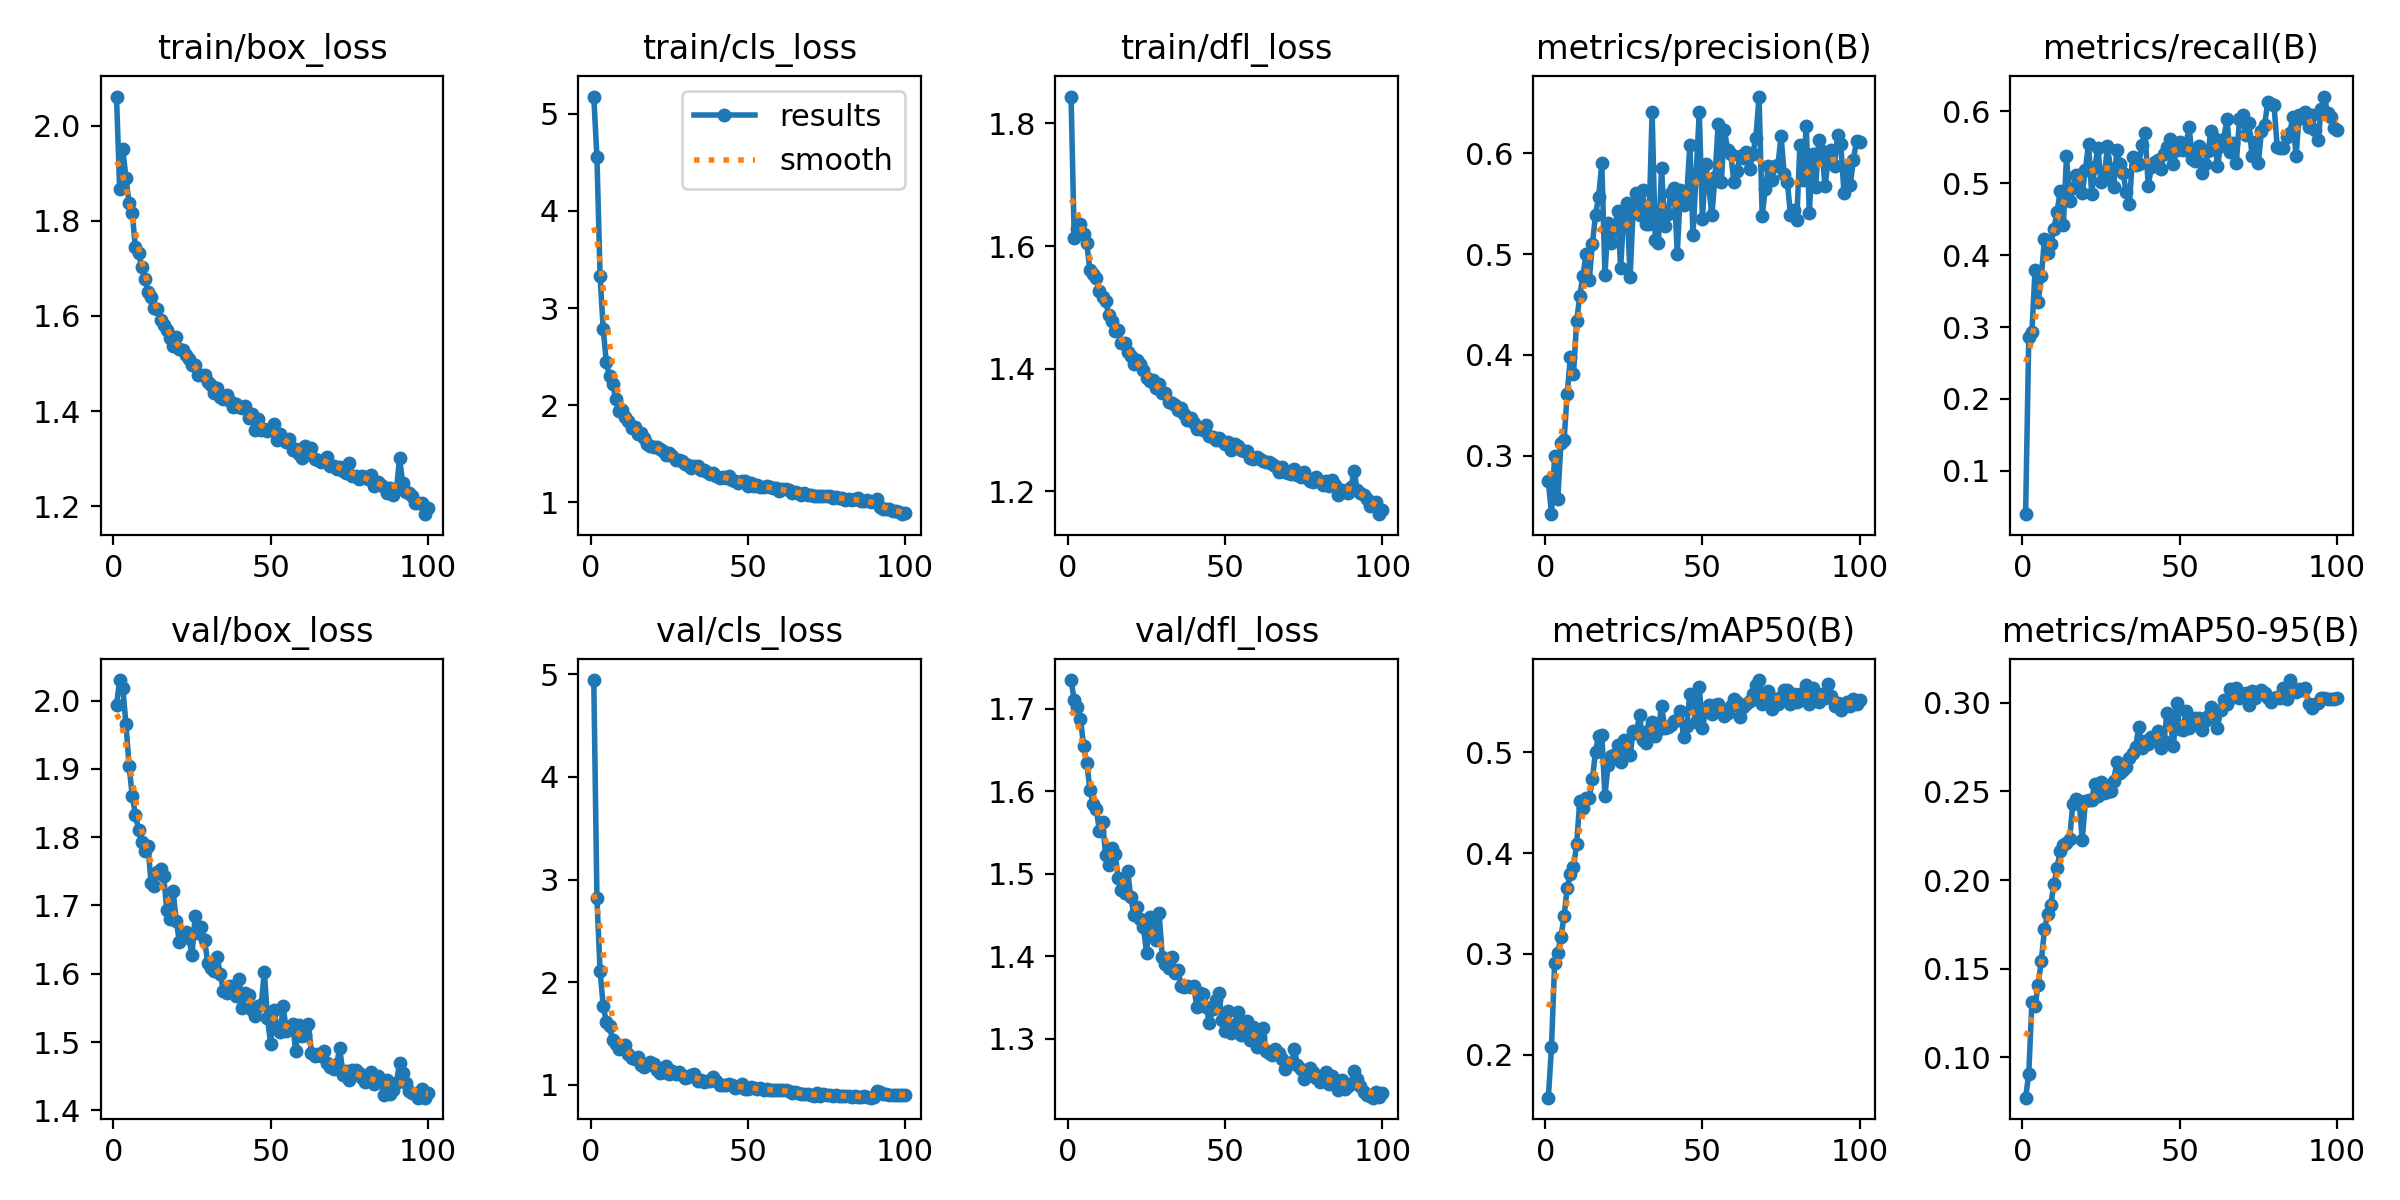

The file beside this chart, header and first rows:
epoch, time, train/box_loss, train/cls_loss, train/dfl_loss, metrics/precision(B), metrics/recall(B), metrics/mAP50(B), metrics/mAP50-95(B), val/box_loss, val/cls_loss, val/dfl_loss, lr/pg0, lr/pg1, lr/pg2
1, 39.13, 2.061, 5.177, 1.844, 0.2752, 0.03988, 0.1576, 0.07729, 1.994, 4.942, 1.735, 4.23619e-05, 4.23619e-05, 4.23619e-05
2, 78.02, 1.866, 4.554, 1.613, 0.242, 0.286, 0.2074, 0.09069, 2.03, 2.817, 1.711, 8.41868e-05, 8.41868e-05, 8.41868e-05
3, 116.5, 1.95, 3.335, 1.628, 0.2999, 0.2929, 0.2914, 0.1312, 2.019, 2.11, 1.702, 0.0001252, 0.0001252, 0.0001252
4, 155, 1.89, 2.781, 1.636, 0.2569, 0.3795, 0.3011, 0.1291, 1.966, 1.768, 1.688, 0.0001242, 0.0001242, 0.0001242
5, 193.2, 1.837, 2.442, 1.62, 0.3125, 0.3344, 0.3169, 0.1411, 1.904, 1.613, 1.655, 0.0001229, 0.0001229, 0.0001229
6, 232, 1.817, 2.297, 1.604, 0.3155, 0.3705, 0.3373, 0.1546, 1.861, 1.574, 1.634, 0.0001217, 0.0001217, 0.0001217
7, 270.3, 1.745, 2.223, 1.56, 0.3616, 0.4222, 0.3655, 0.1722, 1.833, 1.437, 1.602, 0.0001204, 0.0001204, 0.0001204
8, 308.5, 1.732, 2.061, 1.555, 0.3976, 0.4031, 0.3792, 0.1806, 1.811, 1.402, 1.585, 0.0001191, 0.0001191, 0.0001191
9, 350.5, 1.703, 1.937, 1.548, 0.3811, 0.4152, 0.3858, 0.186, 1.793, 1.351, 1.579, 0.0001179, 0.0001179, 0.0001179
10, 391.2, 1.678, 1.947, 1.526, 0.4332, 0.4367, 0.4091, 0.1977, 1.781, 1.357, 1.552, 0.0001166, 0.0001166, 0.0001166
11, 430.8, 1.651, 1.883, 1.517, 0.4589, 0.46, 0.4517, 0.207, 1.787, 1.388, 1.562, 0.0001153, 0.0001153, 0.0001153
12, 469.7, 1.639, 1.839, 1.51, 0.4787, 0.4893, 0.4447, 0.2163, 1.732, 1.298, 1.523, 0.0001141, 0.0001141, 0.0001141
13, 508.1, 1.616, 1.767, 1.487, 0.5, 0.4413, 0.4549, 0.22, 1.728, 1.266, 1.511, 0.0001128, 0.0001128, 0.0001128
14, 546.4, 1.615, 1.774, 1.477, 0.4738, 0.5373, 0.4544, 0.221, 1.749, 1.249, 1.532, 0.0001115, 0.0001115, 0.0001115
15, 584.7, 1.592, 1.7, 1.461, 0.5096, 0.4746, 0.4729, 0.2232, 1.753, 1.271, 1.524, 0.0001103, 0.0001103, 0.0001103
16, 622.9, 1.581, 1.72, 1.462, 0.5386, 0.4933, 0.5003, 0.2427, 1.743, 1.197, 1.495, 0.000109, 0.000109, 0.000109
17, 661.3, 1.571, 1.662, 1.442, 0.5569, 0.5114, 0.5163, 0.2459, 1.693, 1.175, 1.481, 0.0001077, 0.0001077, 0.0001077
18, 699.4, 1.554, 1.606, 1.442, 0.5903, 0.5119, 0.5172, 0.2448, 1.681, 1.192, 1.476, 0.0001065, 0.0001065, 0.0001065
19, 737.6, 1.537, 1.583, 1.426, 0.4797, 0.4859, 0.4569, 0.2226, 1.721, 1.224, 1.503, 0.0001052, 0.0001052, 0.0001052
20, 776.1, 1.555, 1.567, 1.42, 0.5312, 0.5188, 0.487, 0.2443, 1.677, 1.202, 1.472, 0.0001039, 0.0001039, 0.0001039
21, 814.3, 1.53, 1.571, 1.408, 0.5105, 0.5541, 0.4956, 0.2451, 1.647, 1.145, 1.45, 0.0001027, 0.0001027, 0.0001027
22, 852.5, 1.529, 1.548, 1.413, 0.5237, 0.4849, 0.4975, 0.2451, 1.655, 1.118, 1.459, 0.0001014, 0.0001014, 0.0001014
23, 890.7, 1.517, 1.528, 1.407, 0.5424, 0.5225, 0.5067, 0.2543, 1.661, 1.127, 1.445, 0.0001001, 0.0001001, 0.0001001
24, 929.1, 1.51, 1.485, 1.397, 0.4866, 0.5484, 0.49, 0.2471, 1.653, 1.181, 1.436, 9.88544e-05, 9.88544e-05, 9.88544e-05
25, 967.3, 1.496, 1.508, 1.385, 0.5423, 0.5009, 0.5122, 0.2551, 1.627, 1.104, 1.404, 9.75872e-05, 9.75872e-05, 9.75872e-05
26, 1006, 1.497, 1.474, 1.38, 0.5505, 0.5061, 0.4999, 0.2491, 1.685, 1.136, 1.448, 9.632e-05, 9.632e-05, 9.632e-05
27, 1044, 1.477, 1.441, 1.382, 0.4772, 0.5513, 0.4967, 0.2496, 1.66, 1.104, 1.436, 9.50528e-05, 9.50528e-05, 9.50528e-05
28, 1082, 1.476, 1.436, 1.368, 0.5468, 0.5198, 0.5207, 0.2504, 1.669, 1.13, 1.419, 9.37856e-05, 9.37856e-05, 9.37856e-05
29, 1120, 1.476, 1.426, 1.375, 0.5604, 0.4949, 0.5189, 0.2558, 1.65, 1.095, 1.452, 9.25184e-05, 9.25184e-05, 9.25184e-05
30, 1159, 1.462, 1.396, 1.361, 0.5389, 0.5465, 0.5366, 0.2665, 1.616, 1.064, 1.399, 9.12512e-05, 9.12512e-05, 9.12512e-05
31, 1197, 1.454, 1.391, 1.361, 0.5633, 0.5271, 0.5121, 0.2601, 1.609, 1.081, 1.391, 8.9984e-05, 8.9984e-05, 8.9984e-05
32, 1235, 1.438, 1.357, 1.345, 0.5297, 0.5138, 0.509, 0.2622, 1.604, 1.1, 1.386, 8.87168e-05, 8.87168e-05, 8.87168e-05
33, 1273, 1.449, 1.373, 1.344, 0.5299, 0.4872, 0.5216, 0.264, 1.624, 1.108, 1.4, 8.74496e-05, 8.74496e-05, 8.74496e-05
34, 1315, 1.429, 1.379, 1.341, 0.6409, 0.4708, 0.5298, 0.269, 1.599, 1.04, 1.379, 8.61824e-05, 8.61824e-05, 8.61824e-05
35, 1353, 1.425, 1.337, 1.333, 0.5143, 0.5363, 0.5156, 0.2713, 1.575, 1.044, 1.384, 8.49152e-05, 8.49152e-05, 8.49152e-05
36, 1392, 1.434, 1.33, 1.335, 0.5106, 0.5257, 0.522, 0.2751, 1.572, 1.028, 1.364, 8.3648e-05, 8.3648e-05, 8.3648e-05
37, 1430, 1.422, 1.311, 1.326, 0.5851, 0.527, 0.546, 0.2864, 1.582, 1.037, 1.363, 8.23808e-05, 8.23808e-05, 8.23808e-05
38, 1468, 1.408, 1.295, 1.317, 0.5279, 0.5534, 0.5236, 0.2745, 1.579, 1.04, 1.364, 8.11136e-05, 8.11136e-05, 8.11136e-05
39, 1506, 1.415, 1.307, 1.32, 0.5395, 0.5694, 0.5249, 0.2785, 1.567, 1.073, 1.362, 7.98464e-05, 7.98464e-05, 7.98464e-05
40, 1544, 1.409, 1.273, 1.311, 0.5608, 0.496, 0.5263, 0.2768, 1.592, 1.034, 1.364, 7.85792e-05, 7.85792e-05, 7.85792e-05
41, 1582, 1.407, 1.252, 1.302, 0.5654, 0.523, 0.5306, 0.2807, 1.551, 1.003, 1.339, 7.7312e-05, 7.7312e-05, 7.7312e-05
42, 1620, 1.411, 1.263, 1.303, 0.5005, 0.5294, 0.5316, 0.2792, 1.571, 0.9998, 1.355, 7.60448e-05, 7.60448e-05, 7.60448e-05
43, 1659, 1.385, 1.252, 1.3, 0.5635, 0.5323, 0.5405, 0.2841, 1.569, 0.9972, 1.354, 7.47776e-05, 7.47776e-05, 7.47776e-05
44, 1696, 1.394, 1.272, 1.308, 0.5488, 0.5194, 0.5152, 0.2743, 1.547, 1.007, 1.338, 7.35104e-05, 7.35104e-05, 7.35104e-05
45, 1735, 1.361, 1.234, 1.291, 0.5578, 0.5411, 0.5255, 0.2785, 1.538, 0.9995, 1.319, 7.22432e-05, 7.22432e-05, 7.22432e-05
46, 1774, 1.383, 1.225, 1.288, 0.6086, 0.5498, 0.5579, 0.2944, 1.553, 0.9698, 1.336, 7.0976e-05, 7.0976e-05, 7.0976e-05
47, 1813, 1.36, 1.203, 1.284, 0.5187, 0.5613, 0.5467, 0.2894, 1.554, 0.9792, 1.347, 6.97088e-05, 6.97088e-05, 6.97088e-05
48, 1851, 1.362, 1.221, 1.287, 0.5804, 0.5267, 0.5301, 0.2753, 1.603, 1.011, 1.356, 6.84416e-05, 6.84416e-05, 6.84416e-05
49, 1890, 1.359, 1.22, 1.282, 0.6407, 0.5467, 0.5649, 0.2998, 1.535, 0.9589, 1.323, 6.71744e-05, 6.71744e-05, 6.71744e-05
50, 1928, 1.363, 1.174, 1.277, 0.535, 0.5578, 0.5236, 0.2854, 1.498, 0.9603, 1.309, 6.59072e-05, 6.59072e-05, 6.59072e-05
51, 1966, 1.373, 1.2, 1.281, 0.5893, 0.5467, 0.5407, 0.2843, 1.547, 0.9762, 1.334, 6.464e-05, 6.464e-05, 6.464e-05
52, 2004, 1.339, 1.167, 1.268, 0.5676, 0.5534, 0.5468, 0.2951, 1.521, 0.9703, 1.307, 6.33728e-05, 6.33728e-05, 6.33728e-05
53, 2043, 1.352, 1.182, 1.276, 0.5387, 0.5778, 0.5379, 0.2858, 1.514, 0.9571, 1.317, 6.21056e-05, 6.21056e-05, 6.21056e-05
54, 2081, 1.342, 1.16, 1.273, 0.5763, 0.5341, 0.5466, 0.2899, 1.553, 0.9745, 1.333, 6.08384e-05, 6.08384e-05, 6.08384e-05
55, 2119, 1.336, 1.156, 1.268, 0.6289, 0.5303, 0.5474, 0.2915, 1.517, 0.9508, 1.304, 5.95712e-05, 5.95712e-05, 5.95712e-05
56, 2157, 1.341, 1.168, 1.266, 0.5716, 0.5517, 0.5413, 0.2911, 1.522, 0.9589, 1.31, 5.8304e-05, 5.8304e-05, 5.8304e-05
57, 2195, 1.318, 1.161, 1.265, 0.6228, 0.514, 0.5355, 0.2847, 1.526, 0.9525, 1.321, 5.70368e-05, 5.70368e-05, 5.70368e-05
58, 2234, 1.321, 1.149, 1.254, 0.6036, 0.5271, 0.5384, 0.2898, 1.486, 0.9507, 1.299, 5.57696e-05, 5.57696e-05, 5.57696e-05
59, 2272, 1.309, 1.153, 1.253, 0.5994, 0.5453, 0.5458, 0.2927, 1.526, 0.9467, 1.314, 5.45024e-05, 5.45024e-05, 5.45024e-05
60, 2310, 1.302, 1.122, 1.255, 0.5717, 0.5722, 0.5521, 0.2973, 1.509, 0.9503, 1.29, 5.32352e-05, 5.32352e-05, 5.32352e-05
... 40 more rows
